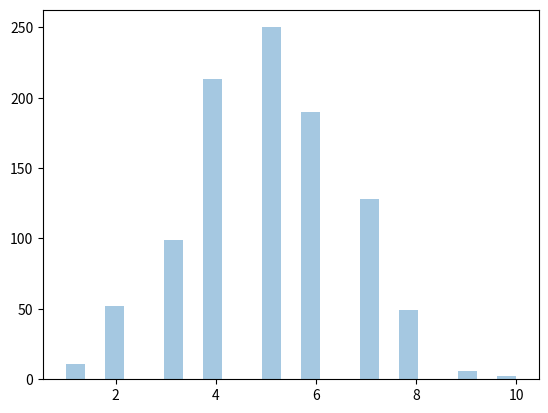

Here is the Python script that generated this plot:
from numpy import random
import matplotlib.pyplot as plt
import seaborn as sns

sns.distplot(random.binomial(n=10, p=0.5, size=1000), hist=True, kde=False)

plt.show()